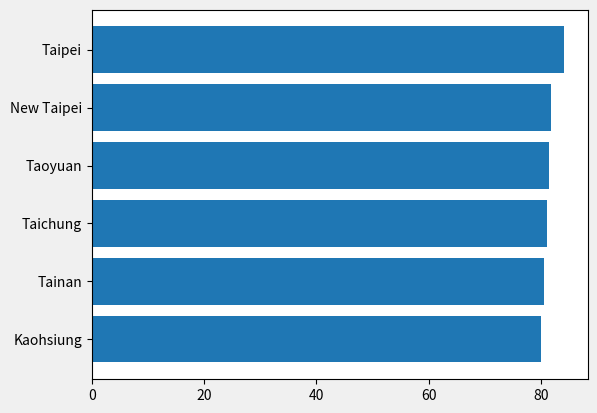
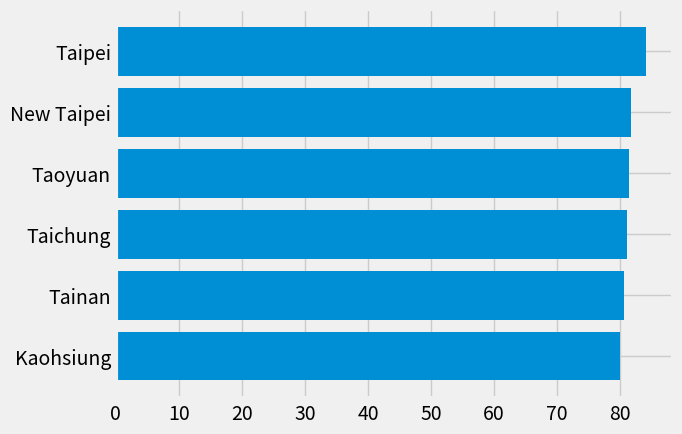
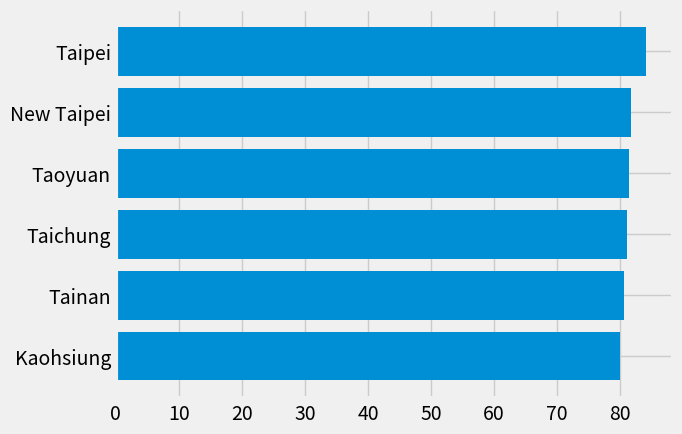
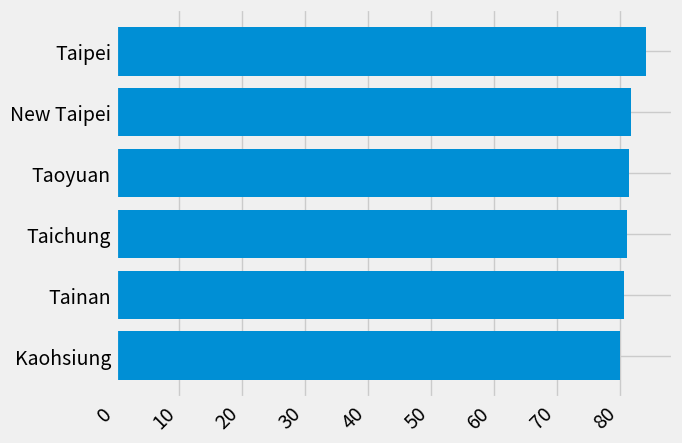
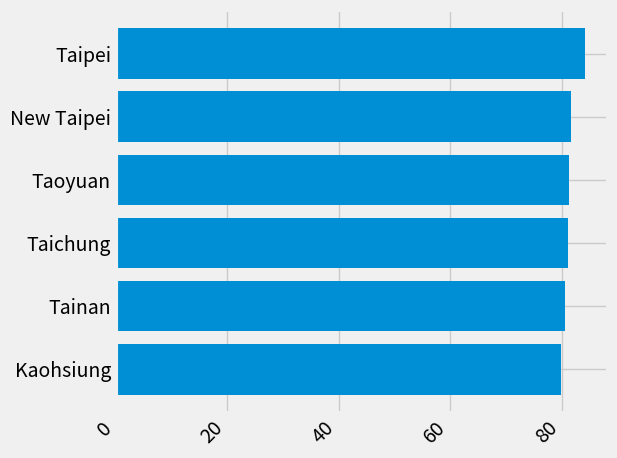
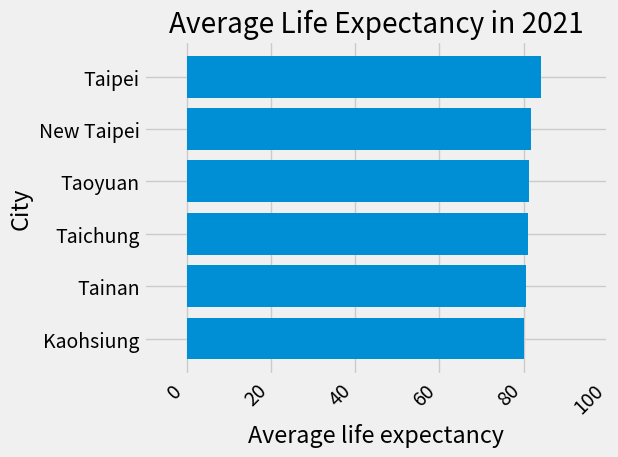
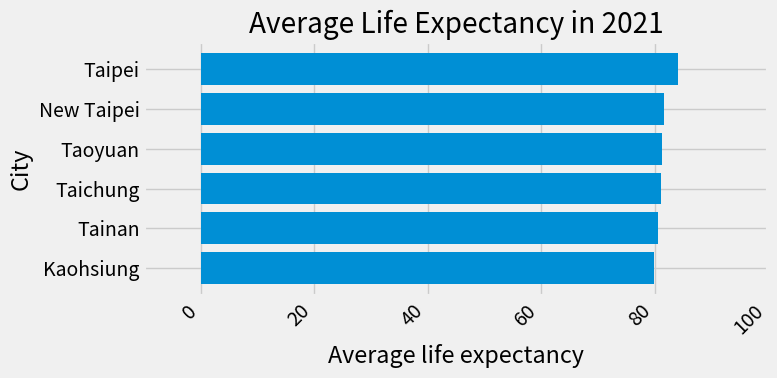
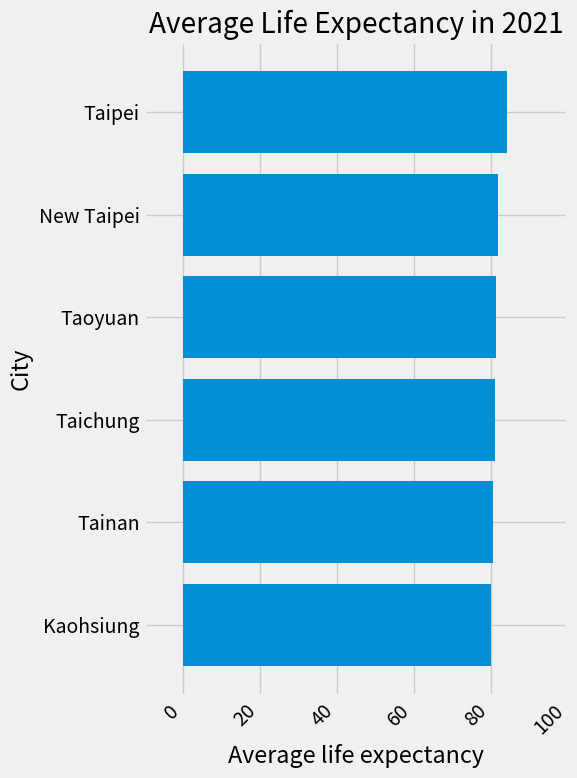
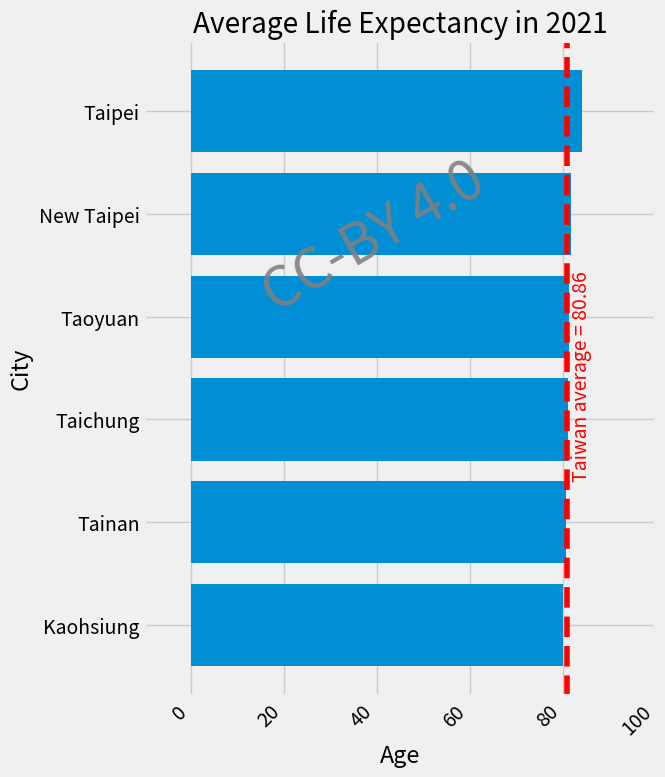

These charts were generated, in order, by the following Python code:
"""
=======================
The Lifecycle of a Plot
=======================

This tutorial aims to show the beginning, middle, and end of a single
visualization using Matplotlib. We'll begin with some raw data and
end by saving a figure of a customized visualization. Along the way we try
to highlight some neat features and best-practices using Matplotlib.

.. currentmodule:: matplotlib

.. note::

    This tutorial is based on
    `this excellent blog post
    <https://pbpython.com/effective-matplotlib.html>`_
[redacted]

A note on the explicit vs. implicit interfaces
==============================================

Matplotlib has two interfaces. For an explanation of the trade-offs between the
explicit and implicit interfaces see :ref:`api_interfaces`.

In the explicit object-oriented (OO) interface we directly utilize instances of
:class:`axes.Axes` to build up the visualization in an instance of
:class:`figure.Figure`.  In the implicit interface, inspired by and modeled on
MATLAB, we use a global state-based interface which is encapsulated in the
:mod:`.pyplot` module to plot to the "current Axes".  See the :doc:`pyplot
tutorials </tutorials/introductory/pyplot>` for a more in-depth look at the
pyplot interface.

Most of the terms are straightforward but the main thing to remember
is that:

* The `.Figure` is the final image, and may contain one or more `~.axes.Axes`.
* The `~.axes.Axes` represents an individual plot (not to be confused with
   `~.axis.Axis`, which refers to the x-, y-, or z-axis of a plot).

We call methods that do the plotting directly from the Axes, which gives
us much more flexibility and power in customizing our plot.

.. note::

   In general, use the explicit interface over the implicit pyplot interface
   for plotting.

Our data
========

We'll use the data from the post from which this tutorial was derived.
It contains sales information for a number of companies.

"""

# sphinx_gallery_thumbnail_number = 10
import numpy as np
import matplotlib.pyplot as plt


data = {'Kaohsiung': 79.96,
        'Tainan': 80.55,
        'Taichung': 81.13,
        'Taoyuan': 81.35,
        'New Taipei': 81.74,
        'Taipei': 84.14,
        }

group_data = list(data.values())
group_names = list(data.keys())
group_mean = 80.86

###############################################################################
# Getting started
# ===============
#
# This data is naturally visualized as a barplot, with one bar per
# group. To do this with the object-oriented approach, we first generate
# an instance of :class:`figure.Figure` and
# :class:`axes.Axes`. The Figure is like a canvas, and the Axes
# is a part of that canvas on which we will make a particular visualization.
#
# .. note::
#
#    Figures can have multiple axes on them. For information on how to do this,
#    see the :doc:`Tight Layout tutorial
#    </tutorials/intermediate/tight_layout_guide>`.

fig, ax = plt.subplots()

###############################################################################
# Now that we have an Axes instance, we can plot on top of it.

fig, ax = plt.subplots()
ax.barh(group_names, group_data)

###############################################################################
# Controlling the style
# =====================
#
# There are many styles available in Matplotlib in order to let you tailor
# your visualization to your needs. To see a list of styles, we can use
# :mod:`.style`.

print(plt.style.available)

###############################################################################
# You can activate a style with the following:

plt.style.use('fivethirtyeight')

###############################################################################
# Now let's remake the above plot to see how it looks:

fig, ax = plt.subplots()
ax.barh(group_names, group_data)

###############################################################################
# The style controls many things, such as color, linewidths, backgrounds,
# etc.
#
# Customizing the plot
# ====================
#
# Now we've got a plot with the general look that we want, so let's fine-tune
# it so that it's ready for print. First let's rotate the labels on the x-axis
# so that they show up more clearly. We can gain access to these labels
# with the :meth:`axes.Axes.get_xticklabels` method:

fig, ax = plt.subplots()
ax.barh(group_names, group_data)
labels = ax.get_xticklabels()

###############################################################################
# If we'd like to set the property of many items at once, it's useful to use
# the :func:`pyplot.setp` function. This will take a list (or many lists) of
# Matplotlib objects, and attempt to set some style element of each one.

fig, ax = plt.subplots()
ax.barh(group_names, group_data)
labels = ax.get_xticklabels()
plt.setp(labels, rotation=45, horizontalalignment='right')

###############################################################################
# It looks like this cut off some of the labels on the bottom. We can
# tell Matplotlib to automatically make room for elements in the figures
# that we create. To do this we set the ``autolayout`` value of our
# rcParams. For more information on controlling the style, layout, and
# other features of plots with rcParams, see
# :doc:`/tutorials/introductory/customizing`.

plt.rcParams.update({'figure.autolayout': True})

fig, ax = plt.subplots()
ax.barh(group_names, group_data)
labels = ax.get_xticklabels()
plt.setp(labels, rotation=45, horizontalalignment='right')

###############################################################################
# Next, we add labels to the plot. To do this with the OO interface,
# we can use the :meth:`.Artist.set` method to set properties of this
# Axes object.

fig, ax = plt.subplots()
ax.barh(group_names, group_data)
labels = ax.get_xticklabels()
plt.setp(labels, rotation=45, horizontalalignment='right')
ax.set(xlim=[-10, 100], xlabel='Average life expectancy', ylabel='City',
       title='Average Life Expectancy in 2021')

###############################################################################
# We can also adjust the size of this plot using the :func:`pyplot.subplots`
# function. We can do this with the *figsize* keyword argument.
#
# .. note::
#
#    While indexing in NumPy follows the form (row, column), the *figsize*
#    keyword argument follows the form (width, height). This follows
#    conventions in visualization, which unfortunately are different from those
#    of linear algebra.

fig, ax = plt.subplots(figsize=(8, 4))
ax.barh(group_names, group_data)
labels = ax.get_xticklabels()
plt.setp(labels, rotation=45, horizontalalignment='right')
ax.set(xlim=[-10, 100], xlabel='Average life expectancy', ylabel='City',
       title='Average Life Expectancy in 2021')

###############################################################################
# For labels, we can specify custom formatting guidelines in the form of
# functions. Below we define a function that takes an integer as input, and
# returns a string as an output. When used with `.Axis.set_major_formatter` or
# `.Axis.set_minor_formatter`, they will automatically create and use a
# :class:`ticker.FuncFormatter` class.
#
# For this function, the ``x`` argument is the original tick label and ``pos``
# is the tick position.  We will only use ``x`` here but both arguments are
# needed.


# def currency(x, pos):
#     """The two arguments are the value and tick position"""
#    if x >= 1e6:
#        s = '${:1.1f}M'.format(x*1e-6)
#    else:
#        s = '${:1.0f}K'.format(x*1e-3)
#    return s

###############################################################################
# We can then apply this function to the labels on our plot. To do this,
# we use the ``xaxis`` attribute of our axes. This lets you perform
# actions on a specific axis on our plot.

fig, ax = plt.subplots(figsize=(6, 8))
ax.barh(group_names, group_data)
labels = ax.get_xticklabels()
plt.setp(labels, rotation=45, horizontalalignment='right')

ax.set(xlim=[-10, 100], xlabel='Average life expectancy', ylabel='City',
       title='Average Life Expectancy in 2021')

# ax.xaxis.set_major_formatter(currency)

###############################################################################
# Combining multiple visualizations
# =================================
#
# It is possible to draw multiple plot elements on the same instance of
# :class:`axes.Axes`. To do this we simply need to call another one of
# the plot methods on that axes object.

fig, ax = plt.subplots(figsize=(8, 8))
ax.barh(group_names, group_data)
labels = ax.get_xticklabels()
plt.setp(labels, rotation=45, horizontalalignment='right')

# Add a vertical line, here we set the style in the function call
ax.axvline(x=group_mean, ls='--', color='r')
ax.text(group_mean + 3.1, 1.45, "Taiwan average = 80.86", rotation=90,
        horizontalalignment='center', fontweight='light', color='red')

# Annotate new companies
# for group in [3, 5, 8]:
#     ax.text(145000, group, "New Company", fontsize=10,
#            verticalalignment="center")

# Now we move our title up since it's getting a little cramped
ax.title.set(y=1.05)

ax.set(xlim=[-10, 100], xlabel='Age', ylabel='City',
       title='Average Life Expectancy in 2021')

# ax.xaxis.set_major_formatter(currency)
ax.set_xticks([0, 20, 40, 60, 80, 100])
fig.subplots_adjust(right=.1)

plt.text(x=0.45, y=0.7, s="CC-BY 4.0", fontsize=40, color='grey', alpha=0.9,
         ha='center', va='center', rotation=30,
         transform=ax.transAxes)

plt.show()

###############################################################################
# Saving our plot
# ===============
#
# Now that we're happy with the outcome of our plot, we want to save it to
# disk. There are many file formats we can save to in Matplotlib. To see
# a list of available options, use:

print(fig.canvas.get_supported_filetypes())

###############################################################################
# We can then use the :meth:`figure.Figure.savefig` in order to save the figure
# to disk. Note that there are several useful flags we show below:
#
# * ``transparent=True`` makes the background of the saved figure transparent
#   if the format supports it.
# * ``dpi=80`` controls the resolution (dots per square inch) of the output.
# * ``bbox_inches="tight"`` fits the bounds of the figure to our plot.

# Uncomment this line to save the figure.
# fig.savefig('sales.png', transparent=False, dpi=80, bbox_inches="tight")

# References:
#
